Run: headless pygame with SDL's dummy video driver; simulated clock (each Clock.tick advances the game by its frame time, no real sleeping); random seed 0; keys injected as events and as key.get_pressed() state; no mouse input.
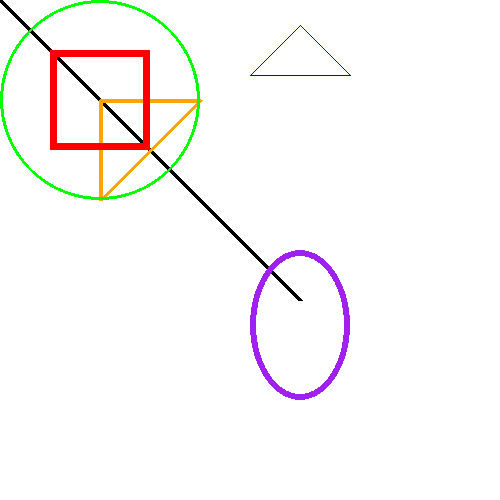
Frame 1 of 4 · flips 1–60 · no input
Frame 2 of 4 · flips 61–180 · tapped SPACE, RETURN · held RIGHT (→), D · screen unchanged from frame 1, image omitted
Frame 3 of 4 · flips 181–300 · held DOWN (↓), S · screen unchanged from frame 2, image omitted
Frame 4 of 4 · flips 301–420 · held LEFT (←), A, UP (↑), W · screen unchanged from frame 3, image omitted

The pygame program that drew these frames:

import pygame
pygame.init()


screen = pygame.display.set_mode((500,500))
screen.fill("white")
pygame.display.set_caption("Drawing shapes on a screen")

pygame.draw.line(screen, "black", (0,0),(300, 300),5)
pygame.draw.lines(screen,"orange", True, [(100,100), (200,100), (100,200)], 4)
pygame.draw.rect(screen, "red", (50,50,100,100),7)
pygame.draw.circle(screen, "green", (100, 100), 100, 3)
pygame.draw.ellipse(screen, "purple", (250, 250, 100, 150), 6)
pygame.draw.polygon(screen, "blue", ((250, 75), (300, 25), (350, 75)), 1)


done = True
while done: 
    for event in pygame.event.get():
        if event.type == pygame.QUIT:
            done = False

    pygame.display.flip()
